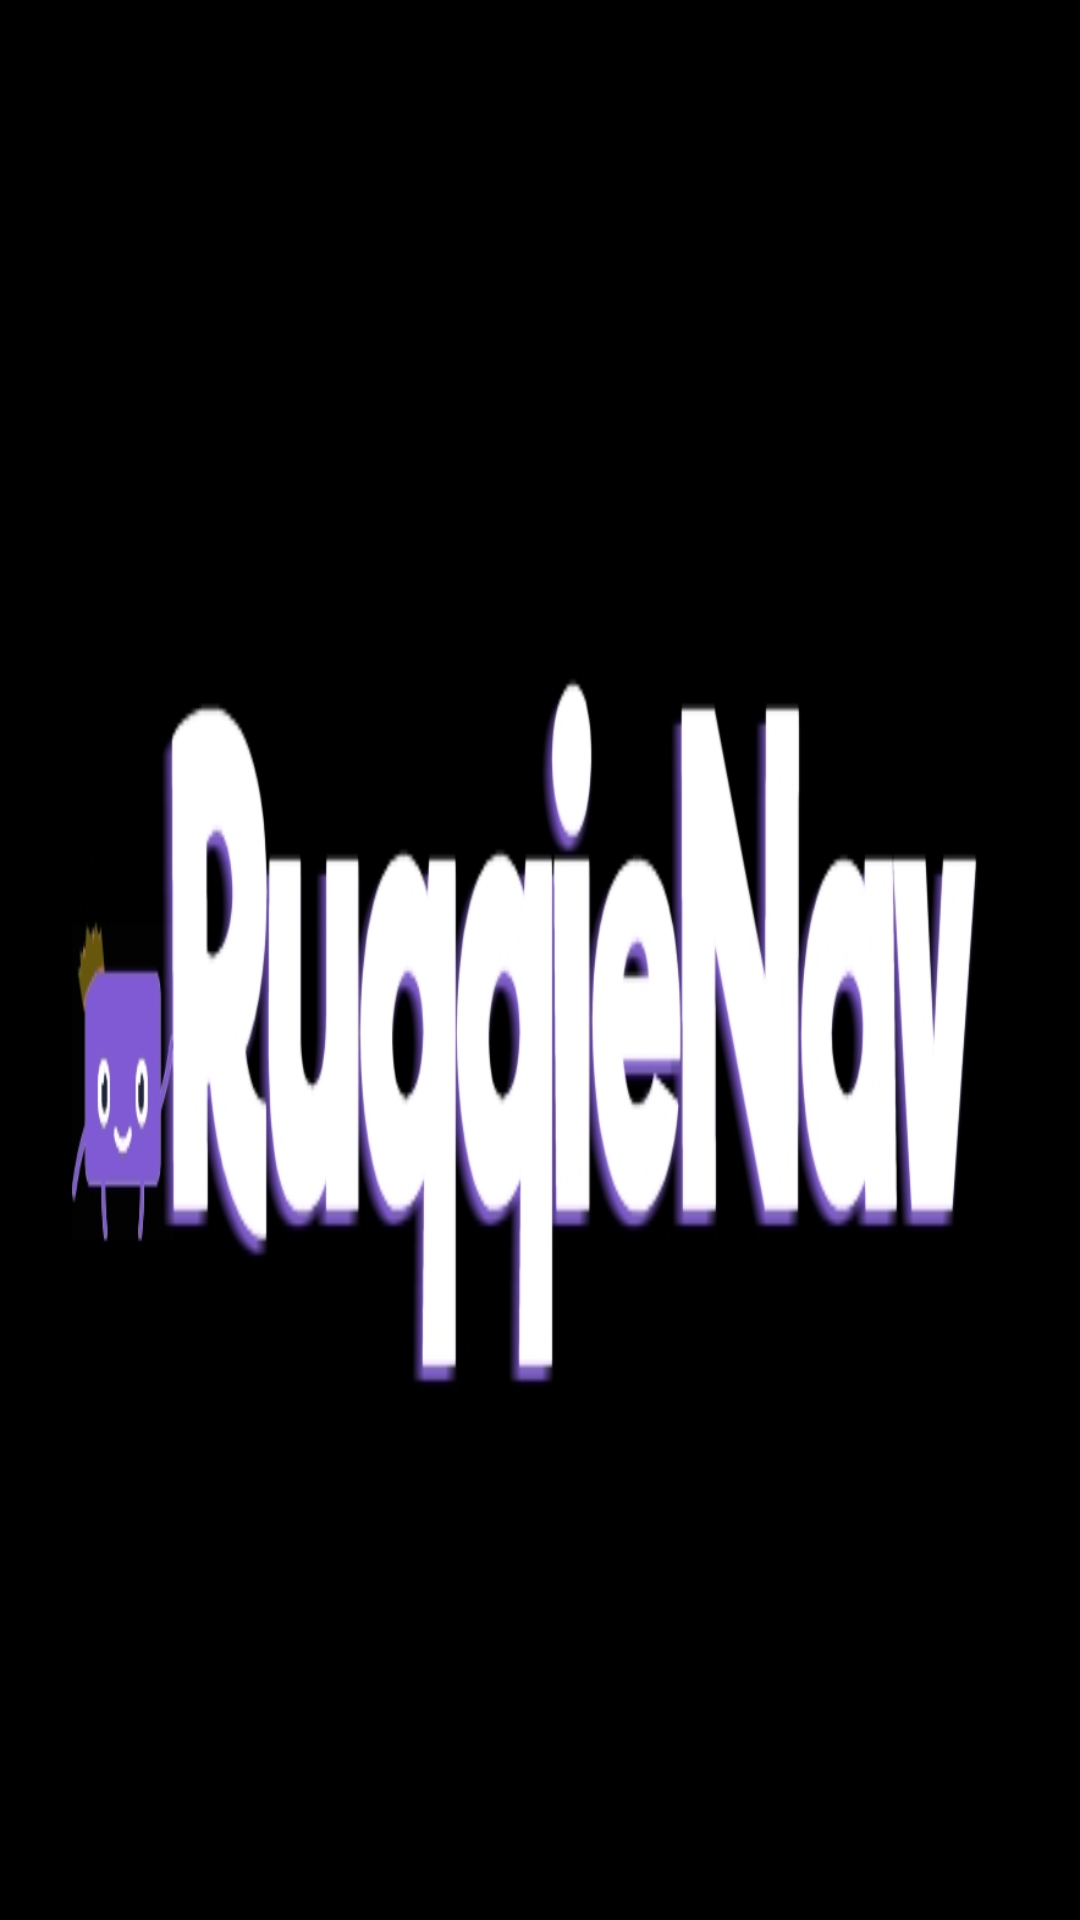

Here is an Android app screen rendered from its layout file. Give the layout XML and the strings, colors and styles it references.
<!-- AndroidManifest.xml: application theme AppTheme -->
<!-- res/layout/nav_header.xml -->
<?xml version="1.0" encoding="utf-8"?>
<LinearLayout xmlns:android="http://schemas.android.com/apk/res/android"
    xmlns:tools="http://schemas.android.com/tools"
    android:layout_width="match_parent"
    android:layout_height="120dp"
    android:background="@drawable/head"
    android:orientation="vertical"
    android:paddingLeft="0dp"
    android:paddingBottom="0dp"
    android:scrollbarSize="2dp"
    android:textColor="#ECECEC"
    tools:ignore="Overdraw" />
<!-- resources referenced by this layout -->
<resources>
  <!-- drawable head: png bitmap (drawable-xhdpi, 58061 bytes) -->
  <style name="AppTheme" parent="Theme.AppCompat.Light.DarkActionBar">
  
          <item name="colorPrimary">@color/colorPrimary</item>
          <item name="colorPrimaryDark">@color/colorPrimaryDark</item>
          <item name="colorAccent">@color/colorAccent</item>
          <item name="android:scrollbarThumbVertical">@android:color/transparent</item>
          <item name="android:navigationBarColor">@color/colorPrimary</item>
      </style>
  <color name="colorPrimary">#805ad5</color>
  <color name="colorPrimaryDark">#805ad5</color>
  <color name="colorAccent">#805ad5</color>
</resources>
